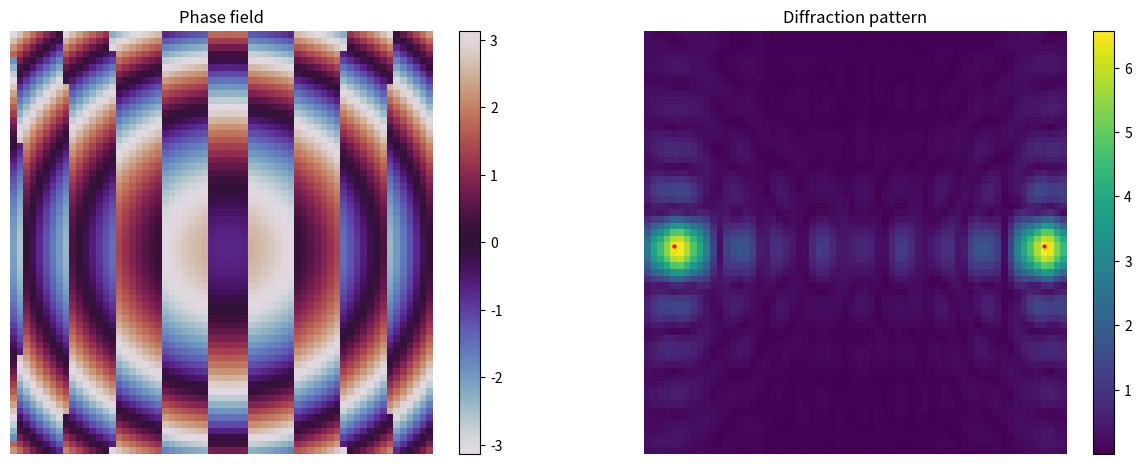
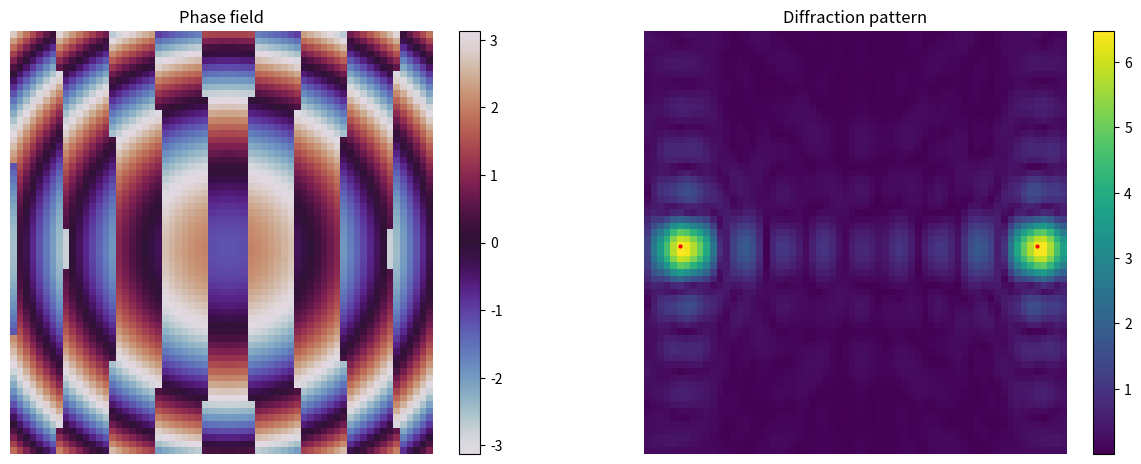

Source code (Python) for these figures, in order:

""" 
[redacted]
[redacted]
"""


import numpy as np
import matplotlib.pyplot as plt
import os

#================================== Constants ==================================

c_w = 1480
c_p = 2340 # speed of sound in PS https://ims.evidentscientific.com/en/learn/ndt-tutorials/thickness-gauge/appendices-velocities

# Acoustic wave parameters
f = 1e6
wavelength = c_w/f
k = 2*np.pi*f/c_w


# This part below is mainly to get a realistic aperture size, and in case a discrete grid wants to be generated instead. 
# The main implementation, however, currently just simulates a square-shaped continuous source field (not discrete).

# Source Parameters 
element_width = 3e-3 # Width of one transducer element
kerf = 0.1e-3 # Gap between elements
N_elements_per_side = 7 # Square grid (7x7 elements)
pitch = element_width + kerf # Distance between centers of adjacent elements 
aperture = N_elements_per_side*pitch - 2*kerf # Full aperture width

half = (N_elements_per_side - 1)/2
element_centres = pitch * (np.arange(N_elements_per_side) - half)

#size of () (slighlty larger than aperture)
Lx = 1.1*aperture 

# Focal plane distance (propagation depth)
z = 1.5*aperture

m = 0 #topoligal charge of the vortex field (not varied here)


#================================== Main Functions ==================================

def ASM(P0,dx,z):
    """
    Propagates a 2D complex pressure field from z = 0 to z = z using 
    the Angular Spectrum Method (ASM).

    The input field P0 is first transformed into the spatial frequency domain,
    multiplied by a propagation filter (transfer function), and then transformed
    back via inverse FFT. High-angle components (evanescent waves) are filtered out.

    Args:
        P0 (ndarray): Complex-valued input pressure field at the source plane.
        dx (float): Spatial resolution [m] of the input grid.
        z (float): Propagation distance [m].

    Returns:
        ndarray: Complex-valued propagated field at distance z,
                 cropped to the original shape of P0.
    """

    # Padded size for FFT
    Nk = 2**int(np.ceil(np.log2(P0.shape[0]))+1)
    kmax = 2*np.pi/dx

    # Compute spatial frequency grids
    kv = np.fft.fftfreq(Nk)*kmax # Compute the spatial frequencies
    kx, ky = np.meshgrid(kv, kv)
    kz =  np.emath.sqrt(k**2 - kx**2 - ky**2) # Allow for complex values
    
    # Transfer function
    H = np.exp(-1j*kz*z)

    # Limit angular spectrum to propagating waves only
    D = (Nk-1)*dx
    kc = k*np.sqrt(0.5*(D**2)/(0.5*D**2 + z**2)) # Angular cutoff
    H[np.sqrt(kx**2 + ky**2) > kc] = 0 # Wavelengths greater than kc cannot propogate - Zero out evanescent components

    # Propagate the field
    P0_fourier = np.fft.fft2(P0,[Nk,Nk]) # Compute the 2D Fourier Transform of the input field
    P_z_fourier = P0_fourier * H
    P_z = np.fft.ifft2(P_z_fourier,[Nk,Nk]) # Compute the inverse 2D Fourier Transform of the field

    P_z = P_z[:P0.shape[0],:P0.shape[1]]

    return P_z


def plot(phase, intensity, coords):
    """
    Visualise the input phase and resulting intensity pattern.
    """

    fig, axes = plt.subplots(1, 2, figsize = (15, 10))
    pos1 = axes[0].imshow(phase,cmap = "twilight")
    axes[0].set_title("Phase field")
    pos2 = axes[1].imshow(intensity)
    axes[1].set_title("Diffraction pattern")
    axes[1].plot(coords[0][0], coords[0][1], "ro", markersize = 2)
    axes[1].plot(coords[1][0], coords[1][1], "ro", markersize = 2)

    for ax in axes: 
        ax.set_axis_off()

    fig.colorbar(pos1, ax = axes[0], shrink = 0.55)
    fig.colorbar(pos2, ax = axes[1], shrink = 0.55)

    plt.show()

def two_traps_moving_closer(no_samples):
    """
    Creates a series of 2-trap coordinate pairs that gradually move closer  along the x-axis.

    Args:
        no_samples (int): Number of samples to generate.

    Returns:
        list: List of the two coordinate pairs [(x1, y1), (x2, y2)] per sample.
    """
    all_coords = []
    for i in range(no_samples): 
        coords = [(4+i, 32), (60-i, 32)]
        all_coords.append(coords)

    return all_coords

def phaseField(X,Y,focalPoint):
    """
    Generates the complex phase field at the source for a single acoustic trap 
    focused at the given 3D point.

    Args:
        X (ndarray): 2D grid of x-coordinates [m].
        Y (ndarray): 2D grid of y-coordinates [m].
        focalPoint (list): Coordinates [x, y, z] of the trap center [m].

    Returns:
        ndarray: Complex-valued phase field.
    """
    
    #Translate the coordinate system: each grid point(X, Y) is shifted to  align with the desired focus point. 
    Xf = X - focalPoint[0]
    Yf = Y - focalPoint[1]
    Zf = focalPoint[2]
    
    r = np.sqrt(Xf**2 + Yf**2 + Zf**2) # euclidean distance from each source point to the focus
    phi = np.arctan2(Yf, Xf) 

    out = np.exp(1j*phi*m)*np.exp(1j*k*r) 
    
    return out


def phaseField_from_coords(X, Y, dx, trap_coords):
    """
    Generates a complex phase field by superposing multiple spherical wavefronts,
    each focused at a trap location specified in pixel coordinates.

    Args:
        X (ndarray): 2D grid of x-coordinates [m].
        Y (ndarray): 2D grid of y-coordinates [m].
        dx (float): Spatial resolution [m] of the grid.
        n_traps (int): Number of traps to randomly place in the aperture.

    Returns:
        ndarray: 2D complex-valued phase field.
    
    """

    field = np.zeros_like(X, dtype=complex)

    for i, j in trap_coords:
        #translate the pixel coordinates
        x = (i + 0.5) * dx - Lx / 2
        y = (j + 0.5) * dx - Lx / 2
        focalPoint = [x, y, z]

        field += phaseField(X, Y, focalPoint)

    # Phase-only constraint
    phase   = np.angle(field)                        
    field = np.exp(1j*phase)

    return field

def phaseFieldRandomTraps(X, Y, dx, n_traps=2):
    """
    Generates a complex phase field by superposing multiple spherical wavefronts,
    each focused at a randomly generated trap location.

    Args:
        X (ndarray): 2D grid of x-coordinates [m].
        Y (ndarray): 2D grid of y-coordinates [m].
        dx (float): Spatial resolution [m] of the grid.
        n_traps (int): Number of traps to randomly place in the aperture.

    Returns:
        ndarray: 2D complex-valued phase field.
        coords: list of tuples: Pixel coordinates [(i, j), ...] of the generated trap positions.
    
    """

    field = np.zeros_like(X, dtype=complex)
    rng = np.random.default_rng(seed = 42)

    coords = []
    for i in range(n_traps):

        x_fp = rng.uniform(-aperture/2, aperture/2)
        y_fp = rng.uniform(-aperture/2, aperture/2)
        z_fp = z
        focalPoint = [x_fp, y_fp, z_fp]

        field += phaseField(X, Y, focalPoint)

        #translate to pixel coords to store
        x_pix = int(np.round((y_fp + Lx/2) / dx)) 
        y_pix = int(np.round((x_fp + Lx/2) / dx)) 
        coords.append((y_pix, x_pix))

    # Phase-only constraint
    phase   = np.angle(field)                        
    field = np.exp(1j*phase)
    return field, coords


def phaseFieldDiscrete_from_coords(X, Y, dx, trap_coords):
    """
    Not in use currently. 

    Simulates the phase field generated by a discrete square transducer array
    focused at one or more focal points. Each transducer element emits a local 
    phase-shifted wave based on its position and the trap location.

    Parameters:
        X (ndarray): 2D grid of x coordinates [m] (source plane).
        Y (ndarray): 2D grid of y coordinates [m] (source plane).
        trap_coords (list of tuples): List of trap pixel coordinates [(i, j), ...].
        dx (float): Grid spacing [m].

    Returns:
        ndarray: 2D complex phase field from the discrete element superposition.
    """

    field = np.zeros_like(X, dtype=complex)

    for i, j in trap_coords: 
        # Convert pixel to real trap coordinates
        x_fp = (i + 0.5) * dx - Lx / 2
        y_fp = (j + 0.5) * dx - Lx / 2
        focalPoint = [x_fp, y_fp, z]

        for xc in element_centres:
            for yc in element_centres:

                HDPhases = phaseField(xc, yc, focalPoint)
                
                mask = (np.abs(X - xc) <= element_width/2) & \
                    (np.abs(Y - yc) <= element_width/2)
                
                field[mask] += HDPhases

    # Phase-only constraint
    phase = np.angle(field)
    return np.exp(1j * phase)


def generate_traps(no_samples, output_dir, shape = (64, 64), trap_coords = None): 
    """
    Generates a dataset of acoustic phase maps and their 
    corresponding propagated intensity (trap) patterns.

    The generated data includes:
        - Phase maps (source plane)
        - Intensity patterns (target plane via ASM)
        - Trap coordinates of the traps in each sample

    Parameters:
        no_samples (int): Number of samples to generate.
        output_dir (str): Path to the folder where .npy output files will be saved.
        shape (tuple of int): Output resolution (height, width) in pixels.
        trap_coords (list or None): List of pixel coordinates per sample.
                                    If None, traps are generated randomly.
    """

    height, width = shape
    dx = Lx / width
    xv = np.arange(-Lx/2, Lx/2, dx)
    yv = np.arange(-Lx/2, Lx/2, dx)
    X, Y = np.meshgrid(xv, yv)

    phases_array = np.zeros(shape = (no_samples, height, width))
    trap_array = np.zeros(shape = (no_samples, height, width))
    all_coords = []

    # I want my train set's focal point to be within the upper diagonal, and my test set within the lower. 
    for i in range(no_samples):

        if trap_coords == None: 
            P0, coords = phaseFieldRandomTraps(X, Y, dx, n_traps=2)
        else: 
            coords = trap_coords[i]
            P0 = phaseField_from_coords(X, Y, dx, coords)

        P0_phase = np.angle(P0)
        #P0_phase = apply_aperture_mask(P0_phase, X, Y)

        P_z_ASM = ASM(P0,dx,z)
        P_z_magn = np.abs(P_z_ASM)
        
        phases_array[i] = P0_phase
        trap_array[i] = P_z_magn
        all_coords.append(coords)
        #print(coords)
        plot(P0_phase, P_z_magn, coords)

    # np.save(os.path.join(output_dir, "acoustic_phases.npy"), phases_array)
    # np.save(os.path.join(output_dir, "acoustic_traps.npy"), trap_array)
    # np.save(os.path.join(output_dir, "trap_coords.npy"), np.array(coords))

if __name__ == "__main__":
    dir = os.getcwd() 
    train_dir =  dir + "/data/random/train/"
    test_dir =  dir + "/data/og_traps_moving/"

    trap_coords = two_traps_moving_closer(20)
    generate_traps(2, output_dir = test_dir, shape = (64, 64), trap_coords=trap_coords)

